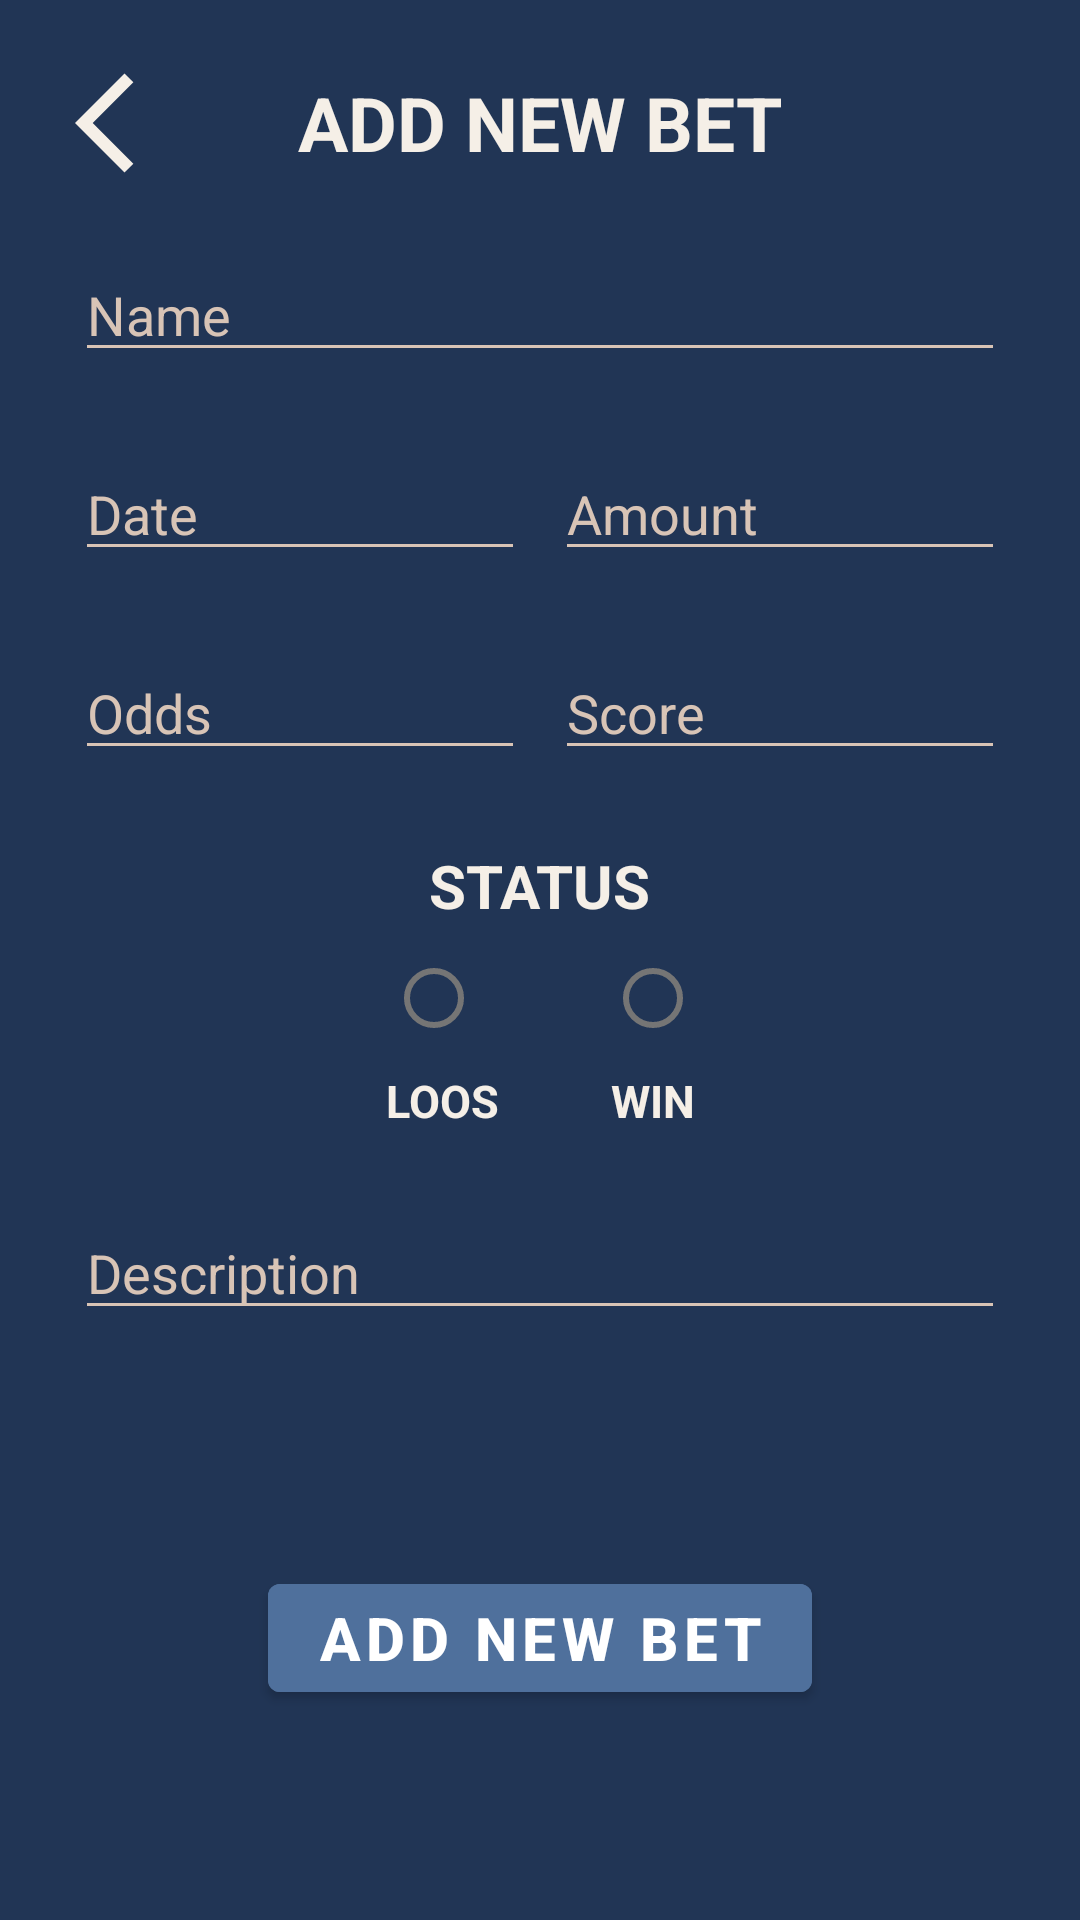

Write the Android layout XML for this screen, with the resource values it uses.
<!-- AndroidManifest.xml: application theme Theme.NoteBets -->
<!-- res/layout/fragment_add_new.xml -->
<?xml version="1.0" encoding="utf-8"?>
<androidx.constraintlayout.widget.ConstraintLayout xmlns:android="http://schemas.android.com/apk/res/android"
    xmlns:app="http://schemas.android.com/apk/res-auto"
    xmlns:tools="http://schemas.android.com/tools"
    android:layout_width="match_parent"
    android:layout_height="match_parent"
    android:background="@color/color_back"
    tools:context=".ui.AddNewFragment.fragment_add_new">


    <TextView
        android:id="@+id/text_view1"
        android:layout_width="wrap_content"
        android:layout_height="wrap_content"
        android:layout_marginTop="24dp"
        android:text="ADD NEW BET"
        android:textColor="@color/color_text"
        android:textSize="25sp"
        android:textStyle="bold"
        app:layout_constraintEnd_toEndOf="parent"
        app:layout_constraintStart_toStartOf="parent"
        app:layout_constraintTop_toTopOf="parent" />


    <androidx.appcompat.widget.AppCompatEditText
        android:id="@+id/et_name"
        android:layout_width="match_parent"
        android:layout_height="wrap_content"
        android:layout_margin="25dp"
        android:backgroundTint="@color/color_line"
        android:hint="@string/name"
        android:textColor="@color/color_text"
        android:textColorHint="@color/color_line"
        app:layout_constraintEnd_toEndOf="parent"
        app:layout_constraintStart_toStartOf="parent"
        app:layout_constraintTop_toBottomOf="@+id/text_view1" />

    <androidx.appcompat.widget.AppCompatEditText
        android:id="@+id/et_description"
        android:layout_width="match_parent"
        android:layout_height="wrap_content"
        android:layout_margin="25dp"
        android:backgroundTint="@color/color_line"
        android:hint="Description"
        android:textColor="@color/color_text"
        android:textColorHint="@color/color_line"
        app:layout_constraintStart_toStartOf="parent"
        app:layout_constraintTop_toBottomOf="@+id/textView6" />

    <androidx.appcompat.widget.AppCompatEditText
        android:id="@+id/et_date"
        android:layout_width="150dp"
        android:layout_height="wrap_content"
        android:layout_margin="25dp"
        android:backgroundTint="@color/color_line"
        android:hint="@string/date"
        android:textColor="@color/color_text"
        android:textColorHint="@color/color_line"
        app:layout_constraintStart_toStartOf="parent"
        app:layout_constraintTop_toBottomOf="@+id/et_name" />

    <androidx.appcompat.widget.AppCompatEditText
        android:id="@+id/et_amount"
        android:layout_width="150dp"
        android:layout_height="wrap_content"
        android:layout_margin="25dp"
        android:backgroundTint="@color/color_line"
        android:hint="Amount"
        android:textColor="@color/color_text"
        android:textColorHint="@color/color_line"
        app:layout_constraintEnd_toEndOf="parent"
        app:layout_constraintTop_toBottomOf="@+id/et_name" />

    <androidx.appcompat.widget.AppCompatEditText
        android:id="@+id/et_odds"
        android:layout_width="150dp"
        android:layout_height="wrap_content"
        android:layout_margin="25dp"
        android:backgroundTint="@color/color_line"
        android:hint="Odds"
        android:textColor="@color/color_text"
        android:textColorHint="@color/color_line"
        app:layout_constraintStart_toStartOf="parent"
        app:layout_constraintTop_toBottomOf="@+id/et_date" />

    <androidx.appcompat.widget.AppCompatEditText
        android:id="@+id/et_score"
        android:layout_width="150dp"
        android:layout_height="wrap_content"
        android:layout_margin="25dp"
        android:backgroundTint="@color/color_line"
        android:hint="Score"
        android:textColor="@color/color_text"
        android:textColorHint="@color/color_line"
        app:layout_constraintEnd_toEndOf="parent"
        app:layout_constraintTop_toBottomOf="@+id/et_amount" />


    <TextView
        android:id="@+id/textView5"
        android:layout_width="wrap_content"
        android:layout_height="wrap_content"
        android:layout_margin="25dp"
        android:text="STATUS"
        android:textColor="@color/color_text"
        android:textSize="20sp"
        android:textStyle="bold"
        app:layout_constraintEnd_toEndOf="parent"
        app:layout_constraintStart_toStartOf="parent"
        app:layout_constraintTop_toBottomOf="@+id/et_odds" />

    <RadioGroup
        android:id="@+id/radioWinLos"
        android:layout_width="wrap_content"
        android:layout_height="wrap_content"
        android:orientation="horizontal"
        app:layout_constraintEnd_toEndOf="parent"
        app:layout_constraintStart_toStartOf="parent"
        app:layout_constraintTop_toBottomOf="@+id/textView5">

        <RadioButton
            android:id="@+id/radioloose"
            android:layout_width="wrap_content"
            android:layout_height="wrap_content"
            android:layout_marginEnd="25dp" />

        <RadioButton
            android:id="@+id/radiowin"
            android:layout_width="30dp"
            android:layout_height="wrap_content"

            />
    </RadioGroup>

    <TextView
        android:layout_width="wrap_content"
        android:layout_height="wrap_content"
        android:text="WIN"
        android:textColor="@color/color_text"
        android:textSize="15dp"
        android:textStyle="bold"
        app:layout_constraintEnd_toEndOf="@+id/radioWinLos"
        app:layout_constraintTop_toBottomOf="@+id/radioWinLos" />

    <TextView
        android:id="@+id/textView6"
        android:layout_width="wrap_content"
        android:layout_height="wrap_content"
        android:text="LOOS"
        android:textColor="@color/color_text"
        android:textSize="15dp"
        android:textStyle="bold"
        app:layout_constraintStart_toStartOf="@+id/radioWinLos"
        app:layout_constraintTop_toBottomOf="@+id/radioWinLos" />

    <Button
        android:id="@+id/btn_add_new"
        android:layout_width="wrap_content"
        android:layout_height="wrap_content"
        android:backgroundTint="@color/color_front"
        android:text="@string/add_new_bet"
        android:textSize="20sp"
        android:textStyle="bold"
        app:layout_constraintBottom_toBottomOf="parent"
        app:layout_constraintEnd_toEndOf="parent"
        app:layout_constraintStart_toStartOf="parent"
        android:layout_marginBottom="70dp"/>

    <ImageButton
        android:id="@+id/btn_back"
        android:layout_width="wrap_content"
        android:layout_height="wrap_content"
        android:background="@color/color_back"
        android:src="@drawable/baseline_arrow_back_ios_24"
        app:layout_constraintBottom_toBottomOf="@+id/text_view1"
        app:layout_constraintStart_toStartOf="@+id/et_name"
        app:layout_constraintTop_toTopOf="@+id/text_view1" />




</androidx.constraintlayout.widget.ConstraintLayout>
<!-- resources referenced by this layout -->
<resources>
  <color name="color_back">#213555</color>
  <color name="color_front">#4F709C</color>
  <color name="color_line">#D8C4B6</color>
  <color name="color_text">#F5EFE7</color>
  <!-- drawable baseline_arrow_back_ios_24 (drawable) -->
  <vector android:autoMirrored="true" android:height="40dp"
      android:tint="#F5EFE7" android:viewportHeight="24"
      android:viewportWidth="24" android:width="40dp" xmlns:android="http://schemas.android.com/apk/res/android">
      <path android:fillColor="@android:color/white" android:pathData="M11.67,3.87L9.9,2.1 0,12l9.9,9.9 1.77,-1.77L3.54,12z"/>
  </vector>
  <string name="add_new_bet">ADD NEW BET</string>
  <string name="date">Date</string>
  <string name="name">Name</string>
  <style name="Theme.NoteBets" parent="Theme.MaterialComponents.DayNight.DarkActionBar">
          
          <item name="colorPrimary">@color/color_back</item>
          <item name="colorPrimaryVariant">@color/purple_700</item>
          <item name="colorOnPrimary">@color/white</item>
          
          <item name="colorSecondary">@color/teal_200</item>
          <item name="colorSecondaryVariant">@color/teal_700</item>
          <item name="colorOnSecondary">@color/black</item>
          
          <item name="android:statusBarColor">@color/color_back</item>
          <item name="windowActionBar">false</item>
          <item name="windowNoTitle">true</item>
          
      </style>
  <color name="purple_700">#213555</color>
  <color name="white">#FFFFFFFF</color>
  <color name="teal_200">#D8C4B6</color>
  <color name="teal_700">#D8C4B6</color>
  <color name="black">#FF000000</color>
</resources>
